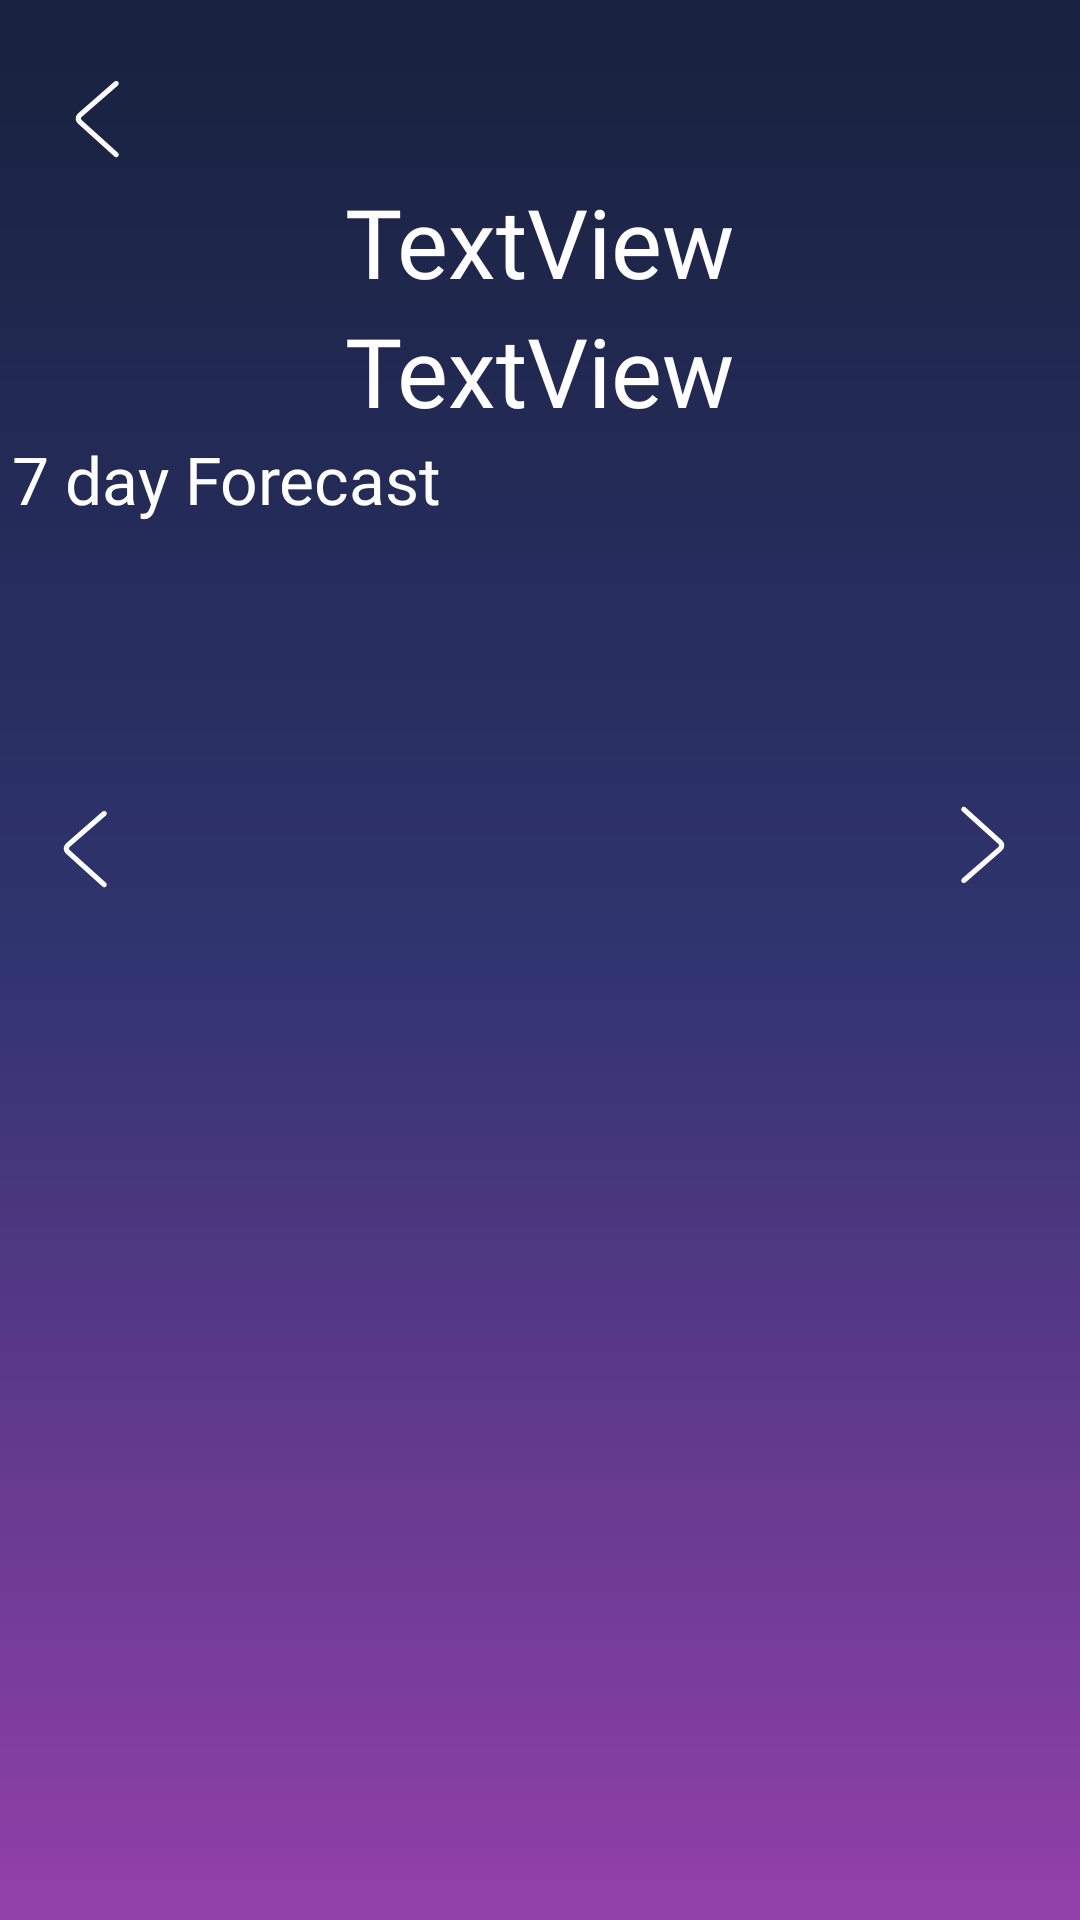

Produce the Android XML layout that renders to this screen, including the resource entries it uses.
<!-- AndroidManifest.xml: application theme Theme.WeatherAppMvvmDi -->
<!-- res/layout/activity_fore_cast.xml -->
<?xml version="1.0" encoding="utf-8"?>
<androidx.constraintlayout.widget.ConstraintLayout xmlns:android="http://schemas.android.com/apk/res/android"
    xmlns:app="http://schemas.android.com/apk/res-auto"
    xmlns:tools="http://schemas.android.com/tools"
    android:id="@+id/main"
    android:layout_width="match_parent"
    android:layout_height="match_parent"
    android:background="@drawable/gradient"
    android:padding="4dp"
    tools:context=".ForeCastActivity">

    <TextView
        android:id="@+id/forecast_city"
        android:layout_width="wrap_content"
        android:layout_height="wrap_content"
        android:fontFamily="@font/poppins_semibold"
        android:text="TextView"
        android:textColor="@color/white"
        android:textSize="32sp"
        app:layout_constraintEnd_toEndOf="parent"
        app:layout_constraintStart_toStartOf="parent"
        app:layout_constraintTop_toBottomOf="@+id/backBtn" />

    <TextView
        android:id="@+id/forecast_max_min"
        android:layout_width="wrap_content"
        android:layout_height="wrap_content"
        android:fontFamily="@font/poppins_semibold"
        android:text="TextView"
        android:textColor="@color/white"
        android:textSize="32sp"
        app:layout_constraintEnd_toEndOf="@+id/forecast_city"
        app:layout_constraintStart_toStartOf="@+id/forecast_city"
        app:layout_constraintTop_toBottomOf="@+id/forecast_city" />

    <TextView
        android:id="@+id/textView3"
        android:layout_width="wrap_content"
        android:layout_height="wrap_content"
        android:fontFamily="@font/poppins_semibold"
        android:text="7 day Forecast"
        android:textColor="@color/white"
        android:textSize="22sp"
        app:layout_constraintStart_toStartOf="parent"
        app:layout_constraintTop_toBottomOf="@+id/forecast_max_min" />

    <androidx.recyclerview.widget.RecyclerView
        android:id="@+id/recycelerView"
        android:layout_width="0dp"
        android:layout_height="wrap_content"
        app:layout_constraintBottom_toBottomOf="@+id/leftTap"
        app:layout_constraintEnd_toStartOf="@+id/rightTap"
        app:layout_constraintStart_toEndOf="@+id/leftTap"
        app:layout_constraintTop_toTopOf="@+id/leftTap" />

    <ImageView
        android:id="@+id/backBtn"
        android:layout_width="wrap_content"
        android:layout_height="wrap_content"
        android:layout_marginStart="8dp"
        android:layout_marginTop="15dp"
        android:src="@drawable/backbtn"
        app:layout_constraintStart_toStartOf="parent"
        app:layout_constraintTop_toTopOf="parent" />

    <ImageView
        android:id="@+id/leftTap"
        android:layout_width="wrap_content"
        android:layout_height="wrap_content"
        android:layout_marginStart="4dp"
        android:layout_marginTop="88dp"
        android:src="@drawable/backbtn"
        app:layout_constraintStart_toStartOf="parent"
        app:layout_constraintTop_toBottomOf="@+id/textView3" />

    <ImageView
        android:id="@+id/rightTap"
        android:layout_width="wrap_content"
        android:layout_height="wrap_content"
        android:layout_marginTop="88dp"
        android:layout_marginEnd="8dp"
        android:rotation="180"
        android:src="@drawable/backbtn"
        app:layout_constraintEnd_toEndOf="parent"
        app:layout_constraintTop_toBottomOf="@+id/textView3" />

</androidx.constraintlayout.widget.ConstraintLayout>
<!-- resources referenced by this layout -->
<resources>
  <color name="white">#FFFFFFFF</color>
  <!-- drawable backbtn (drawable) -->
  <vector xmlns:android="http://schemas.android.com/apk/res/android" android:height="40dp" android:viewportHeight="1024" android:viewportWidth="1024" android:width="40dp">
        
      <path android:fillColor="#FFFFFF" android:pathData="M669.6,849.6c8.8,8 22.4,7.2 30.4,-1.6s7.2,-22.4 -1.6,-30.4l-309.6,-280c-8,-7.2 -8,-17.6 0,-24.8l309.6,-270.4c8.8,-8 9.6,-21.6 2.4,-30.4 -8,-8.8 -21.6,-9.6 -30.4,-2.4L360.8,480.8c-27.2,24 -28,64 -0.8,88.8l309.6,280z" android:strokeColor="#FFFFFF" android:strokeWidth="1"/>
      
  </vector>
  <!-- drawable gradient (drawable) -->
  <?xml version="1.0" encoding="utf-8"?>
  <shape android:shape="rectangle"
      xmlns:android="http://schemas.android.com/apk/res/android">
  
      <gradient
          android:startColor="@color/grad_grey"
          android:centerColor="#30346f"
          android:endColor="@color/grad_purple"
          android:angle="270"
          android:type="linear"
          />
  </shape>
  <style name="Theme.WeatherAppMvvmDi" parent="Base.Theme.WeatherAppMvvmDi" />
  <color name="grad_grey">#18213e</color>
  <color name="grad_purple">#9340ab</color>
  <style name="Base.Theme.WeatherAppMvvmDi" parent="Theme.Material3.DayNight.NoActionBar">
          
          
      </style>
</resources>
